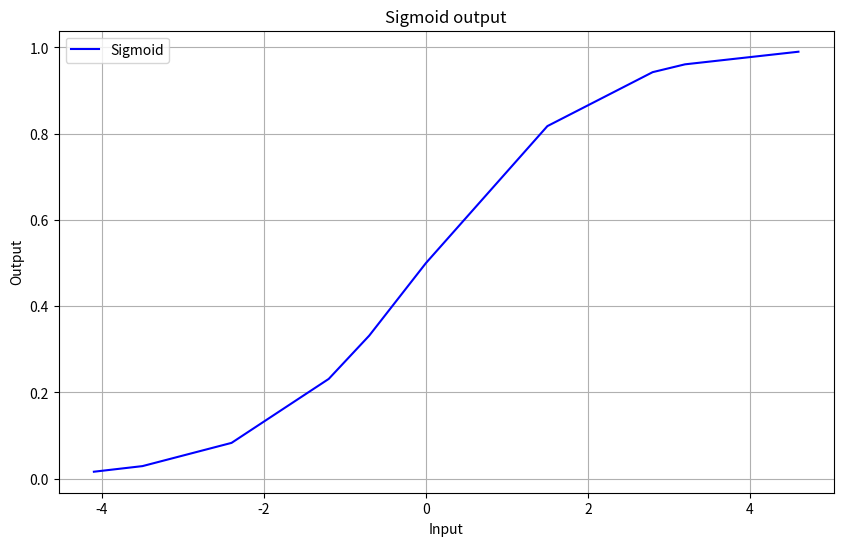

Generate this figure with matplotlib:
import numpy as np
import matplotlib.pyplot as plt

def sigmoid(x):
    return 1 / (1 + np.exp(-x))

x = np.array([-3.5, -1.2, 0, 2.8, -4.1, 1.5, -0.7, 3.2, -2.4, 4.6])
x.sort()

y_sigmoid = sigmoid(x)

plt.figure(figsize=(10, 6))
plt.plot(x, y_sigmoid, label='Sigmoid', color='blue')
plt.title('Sigmoid output')
plt.xlabel('Input')
plt.ylabel('Output')
plt.legend()
plt.grid(True)
plt.show()